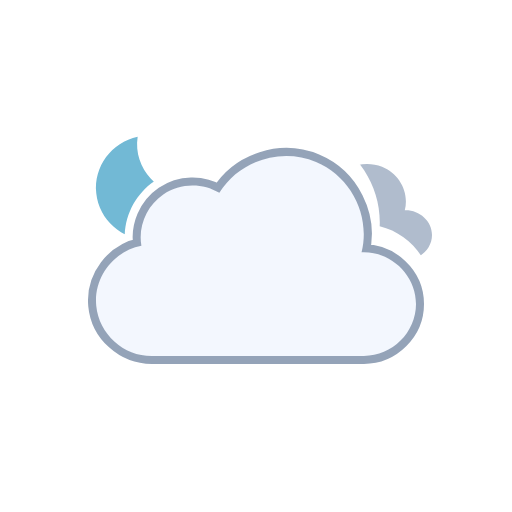
t = 0.00 s
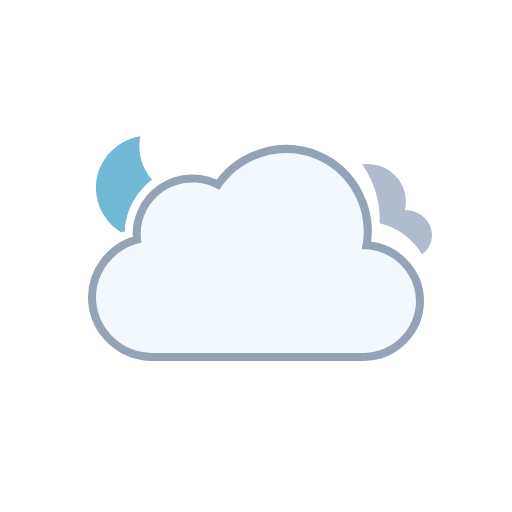
t = 0.52 s
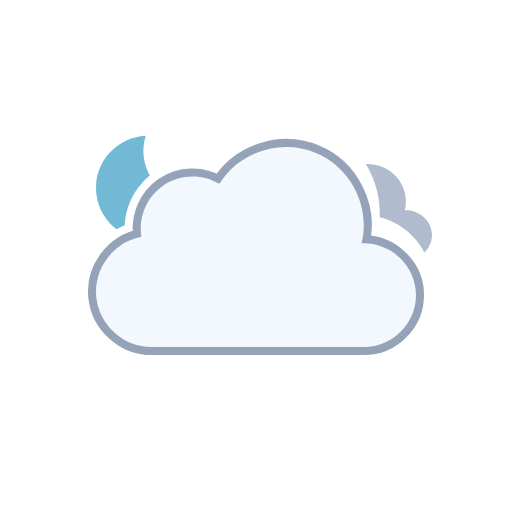
t = 0.98 s
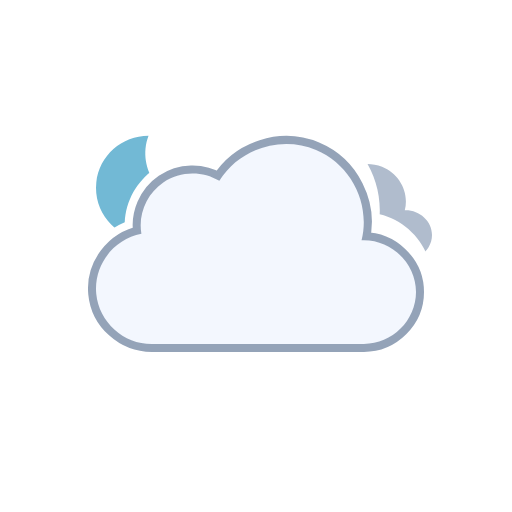
t = 1.50 s
t = 2.02 s: frame unchanged from t = 0.98 s, image omitted
t = 2.48 s: frame unchanged from t = 0.52 s, image omitted

The animated SVG that drew these frames (rendered in a browser with its animation timeline set to each time). Animation: 7 SMIL elements (animateTransform=7); one cycle of 3.00 s, repeats indefinitely.

<svg xmlns="http://www.w3.org/2000/svg" viewBox="0 0 128 128" fill="none">
<g id="overcast-night" clip-path="url(#clip0_2045_39575)">
<g id="Sky">
<g id="Mask group">
<mask id="mask0_2045_39575" maskUnits="userSpaceOnUse" x="0" y="0" width="128" height="128">
<g id="Cloud Mask">
<path id="Subtract" fill-rule="evenodd" clip-rule="evenodd" d="M128 0H0V128H128V0ZM37.9519 93H90.9752C100.227 93 107.998 85.353 107.998 76.0281C107.998 68.0217 102.305 61.3501 94.9248 59.5512C95.3619 49.9005 89.6744 40.6093 80.5509 36.7922C71.1071 32.8411 60.0664 35.6119 53.5305 43.2384C48.5702 41.5956 42.9815 42.2957 38.5741 45.2907C34.1459 48.2998 31.4305 53.2809 31.1846 58.5379C24.0633 61.463 19.3278 68.8506 20.0776 76.7839C20.942 85.9295 28.8285 93.0018 37.9519 93Z" fill="white" />
<animateTransform attributeName="transform" type="translate" values="0 0;0 -0.0933;0 -0.3875;0 -0.8783;0 -1.5;0 -2.1217;0 -2.6125;0 -2.9067;0 -3;0 -2.9067;0 -2.6125;0 -2.1217;0 -1.5;0 -0.8783;0 -0.3875;0 -0.0933;0 0" dur="3s" repeatCount="indefinite" calcMode="linear" /></g>
</mask>
<g mask="url(#mask0_2045_39575)">
<g id="Moon">
<path id="Moon_2" d="M35.766 34C29.1498 34.714 24 40.241 24 46.9586C24 54.1608 29.918 60 37.2177 60C43.371 60 48.5267 55.8459 50 50.2293C41.2173 51.171 33.4773 42.7199 35.766 34Z" fill="#72B9D5" />
<animateTransform attributeName="transform" type="rotate" values="-6 37 47;-5.6266 37 47;-4.4501 37 47;-2.4868 37 47;0 37 47;2.4868 37 47;4.4501 37 47;5.6266 37 47;6 37 47;5.6266 37 47;4.4501 37 47;2.4868 37 47;0 37 47;-2.4868 37 47;-4.4501 37 47;-5.6266 37 47;-6 37 47" dur="3s" repeatCount="indefinite" calcMode="linear" /></g>
</g>
</g>
<g id="Clouds" clip-path="url(#clip1_2045_39575)">
<g id="Mask group_2">
<mask id="mask1_2045_39575" maskUnits="userSpaceOnUse" x="0" y="0" width="128" height="128">
<g id="Cloud Mask_2">
<path id="Subtract_2" fill-rule="evenodd" clip-rule="evenodd" d="M128 0H0V128H128V0ZM37.9519 93H90.9752C100.227 93 107.998 85.353 107.998 76.0281C107.998 68.0217 102.305 61.3501 94.9248 59.5512C95.3619 49.9005 89.6744 40.6093 80.5509 36.7922C71.1071 32.8411 60.0664 35.6119 53.5305 43.2384C48.5702 41.5956 42.9815 42.2957 38.5741 45.2907C34.1459 48.2998 31.4305 53.2809 31.1846 58.5379C24.0633 61.463 19.3278 68.8506 20.0776 76.7839C20.942 85.9295 28.8285 93.0018 37.9519 93Z" fill="white"><animateTransform attributeName="transform" type="translate" values="0 -3;0 -2.9067;0 -2.6125;0 -2.1217;0 -1.5;0 -0.8783;0 -0.3875;0 -0.0933;0 0;0 -0.0933;0 -0.3875;0 -0.8783;0 -1.5;0 -2.1217;0 -2.6125;0 -2.9067;0 -3" dur="3s" repeatCount="indefinite" calcMode="linear" /></path>
<animateTransform attributeName="transform" type="translate" values="0 0;0 -0.0933;0 -0.3875;0 -0.8783;0 -1.5;0 -2.1217;0 -2.6125;0 -2.9067;0 -3;0 -2.9067;0 -2.6125;0 -2.1217;0 -1.5;0 -0.8783;0 -0.3875;0 -0.0933;0 0" dur="3s" repeatCount="indefinite" calcMode="linear" /></g>
</mask>
<g mask="url(#mask1_2045_39575)">
<g id="Secondary Cloud">
<path id="Cloud" d="M101.194 55.5621C102.367 51.05 99.7602 46.4225 95.5043 44.7133C91.1919 42.9813 85.9612 44.4743 83.4186 48.423C81.2648 47.1797 78.496 47.2496 76.4119 48.609C74.3808 49.934 73.2434 52.372 73.675 54.7789C70.2998 55.3911 67.6874 58.4688 68.0307 61.9561C68.3748 65.4511 71.5394 68.0008 74.9767 68C83.8126 68 92.6514 67.9925 101.488 68C104.911 68 108 65.2849 108 61.774C108 58.1428 104.721 55.4142 101.194 55.5621Z" fill="#B0BCCD" />
<animateTransform attributeName="transform" type="translate" values="0 -3;0 -2.9067;0 -2.6125;0 -2.1217;0 -1.5;0 -0.8783;0 -0.3875;0 -0.0933;0 0;0 -0.0933;0 -0.3875;0 -0.8783;0 -1.5;0 -2.1217;0 -2.6125;0 -2.9067;0 -3" dur="3s" repeatCount="indefinite" calcMode="linear" /></g>
</g>
<animateTransform attributeName="transform" type="translate" values="0 0;0 -0.0933;0 -0.3875;0 -0.8783;0 -1.5;0 -2.1217;0 -2.6125;0 -2.9067;0 -3;0 -2.9067;0 -2.6125;0 -2.1217;0 -1.5;0 -0.8783;0 -0.3875;0 -0.0933;0 0" dur="3s" repeatCount="indefinite" calcMode="linear" /></g>
<g id="Cloud_2">
<path d="M90.3886 63.0856C92.6838 53.8819 87.7408 44.1357 79.0085 40.4822C70.2653 36.8242 59.8277 40.1375 54.8372 48.2115C50.5363 45.625 44.9752 45.7781 40.8239 48.5991C36.6832 51.4128 34.4996 56.5143 35.3499 61.4539C28.3926 62.7685 23.3934 69.3393 24.0614 76.4076C24.7297 83.4776 30.8718 89.0018 37.9534 89C55.6066 89 73.306 89 90.9767 89C98.0446 89 104 83.1189 104 76.0281C104 68.7015 97.6775 62.7674 90.3886 63.0856Z" fill="none" stroke="#94A3B8" stroke-width="4" stroke-linejoin="round" />
<path id="Cloud_3" d="M90.3886 63.0856C92.6838 53.8819 87.7408 44.1357 79.0085 40.4822C70.2653 36.8242 59.8277 40.1375 54.8372 48.2115C50.5363 45.625 44.9752 45.7781 40.8239 48.5991C36.6832 51.4128 34.4996 56.5143 35.3499 61.4539C28.3926 62.7685 23.3934 69.3393 24.0614 76.4076C24.7297 83.4776 30.8718 89.0018 37.9534 89C55.6066 89 73.306 89 90.9767 89C98.0446 89 104 83.1189 104 76.0281C104 68.7015 97.6775 62.7674 90.3886 63.0856Z" fill="#F3F7FE" />
<animateTransform attributeName="transform" type="translate" values="0 0;0 -0.0933;0 -0.3875;0 -0.8783;0 -1.5;0 -2.1217;0 -2.6125;0 -2.9067;0 -3;0 -2.9067;0 -2.6125;0 -2.1217;0 -1.5;0 -0.8783;0 -0.3875;0 -0.0933;0 0" dur="3s" repeatCount="indefinite" calcMode="linear" /></g>
</g>
</g>
</g>
<defs>
<clipPath id="clip0_2045_39575">
<rect width="128" height="128" fill="white" />
</clipPath>
<clipPath id="clip1_2045_39575">
<rect width="128" height="128" fill="white" />
</clipPath>
</defs>
</svg>
